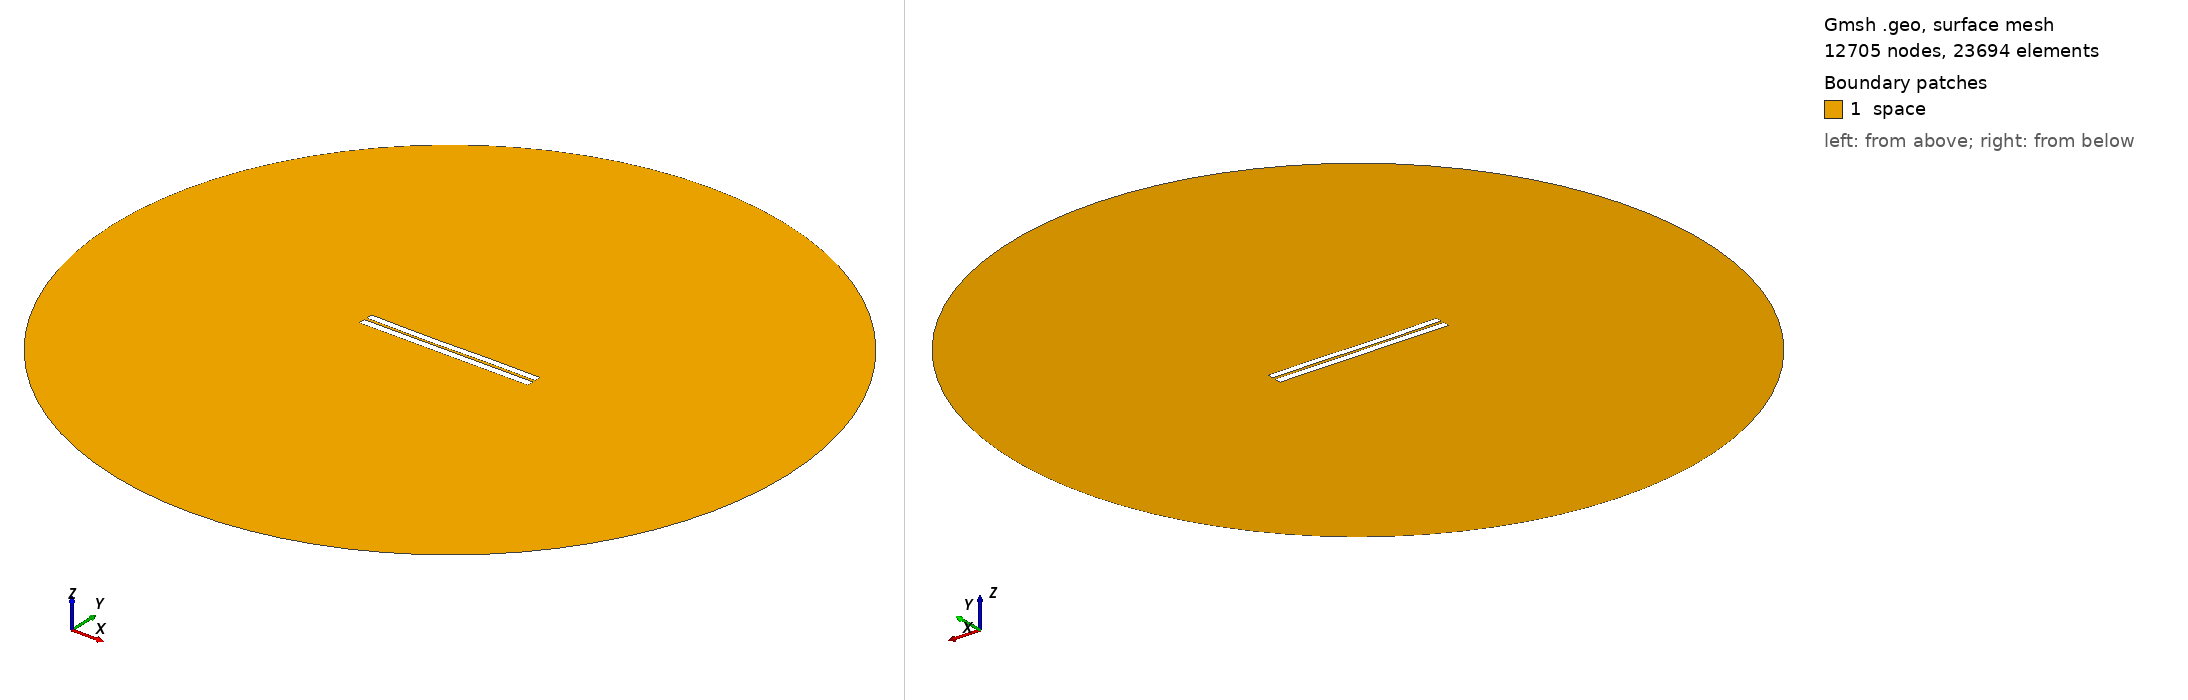

Gmsh geometry script, surface-meshed: 12705 nodes, 23694 surface elements. Boundary patches (legend numbers): 1 space. Left view from above one corner, right view from below the opposite corner. Legend entries are the model's physical surfaces. The drawing asked Gmsh for element sizes between 1% and 20% of the model's largest extent; the script's own settings can give other sizes.

=== 3253.geo (drawn) ===
//---------------------------------------
// Geometry kernel
//---------------------------------------

SetFactory("OpenCASCADE");



//---------------------------------------
// Parameters of the geometry
//---------------------------------------

// Overetch of the upper plate
overetch = 0.125;

// Distance between the plates
distance = 1.5;

// Discretization over the x axis (for the deformation)
nx = 50; 

// Length of the plate
L = 100 - overetch; 

// Number of modes
n = 4; 

// 1st mode coefficient
coeff(1) = -0.075;
beta(1) = 0.596864 * 3.1415926535 / L;

// 2nd mode coefficient
coeff(2) = -0.15;
beta(2) = 1.49418 * 3.1415926535 / L;

// 3rd mode coefficient
coeff(3) = -0.15;
beta(3) = 2.50025 * 3.1415926535 / L;

// 4th mode coefficient
coeff(4) = 0.0;
beta(4) = 3.49999 * 3.1415926535 / L;



//---------------------------------------
// Upper plate (deformed rectangle)
//---------------------------------------

// Coordiantes of the upper plate
xmin = -50;
xmax = 50 - overetch;

// Height of the upper plate
yheight = 4 - 2 * overetch;

// Indexes of the points
UpperID[] = {};
LowerID[] = {};
LeftID[] = {};
RightID[] = {};

// Point index
p = 1;

// Horizontal edges
For i In {1:nx}
    x = xmin + (i-1)*(xmax - xmin)/(nx-1);

    y_bottom = distance / 2 + overetch;
    For j In {1:n}
        C = (Cosh(beta(j)*L) + Cos(beta(j)*L)) / (Sinh(beta(j)*L) + Sin(beta(j)*L));
        y_bottom  = y_bottom + coeff(j) * (Cosh(beta(j)*(x+50)) - Cos(beta(j)*(x+50)) - C * (Sinh(beta(j)*(x+50)) - Sin(beta(j)*(x+50))));
    EndFor

    y_top = y_bottom + yheight;

    Point(p) = {x, y_top, 0, 1.0};
    UpperID[i] = p;
    p = p + 1;

    Point(p) = {x, y_bottom, 0, 1.0};
    LowerID[i] = p;
    p = p + 1;
EndFor

// Create point lists
UpperPts[] = {}; LowerPts[] = {};
For i In {1:nx}
  UpperPts[] += {UpperID[i]};
  LowerPts[] += {LowerID[i]};
EndFor

// Build splines
Spline(1) = {UpperPts[]};
Spline(2) = {LowerPts[]};
Line(3) = {LowerPts[nx-1], UpperPts[nx-1]};
Line(4) = {LowerPts[0], UpperPts[0]};

// Build the plane surface
Curve Loop(1) = {2, 3, -1, -4};
Plane Surface(1) = {1};



//---------------------------------------
// Lower plate (rectangle)
//---------------------------------------

// Vertices
Point(1001) = {-50, -1, 0, 1.0};
Point(1002) = { 50, -1, 0, 1.0};
Point(1003) = { 50,  -5, 0, 1.0};
Point(1004) = {-50,  -5, 0, 1.0};

// Edges
Line(5) = {1001, 1002};
Line(6) = {1002, 1003};
Line(7) = {1003, 1004};
Line(8) = {1004, 1001};

// Plane surface
Line Loop(2) = {5, 6, 7, 8};
Plane Surface(2) = {2}; 



//---------------------------------------
// Outer (fictious) boundary
//---------------------------------------

// Points
Point(1005) = {0, 0, 0};       // Center
Point(1006) = {200, 0, 0};     // Start point
Point(1007) = {0, 200, 0};     // 90 degrees
Point(1008) = {-200, 0, 0};    // 180 degrees
Point(1009) = {0, -200, 0};    // 270 degrees

// Circle arcs (each needs start, center, end)
Circle(9) = {1006, 1005, 1007};
Circle(10) = {1007, 1005, 1008};
Circle(11) = {1008, 1005, 1009};
Circle(12) = {1009, 1005, 1006};

// Plane surface for the entire domain
Curve Loop(3) = {9, 10, 11, 12};
Surface(3) = {3};

// Subtract the plates from the whole domain to obtain the actual domain where we want to solve the equations
BooleanDifference{ Surface{3}; Delete; }{ Surface{1}; Surface{2}; Delete; }




//---------------------------------------
// Transfinite Lines/Curves
//---------------------------------------

// Set the number of points on the boundaries
r = 7;

// Plates
Transfinite Curve {1, 2} = 50*r Using Progression 1;
Transfinite Curve {3, 4} = 2*r Using Progression 1;
Transfinite Line {5, 7} = 50*r Using Progression 1;
Transfinite Line {6, 8} = 2*r Using Progression 1;

// Outer boundary
Transfinite Line {9, 10, 11, 12} = 20 Using Progression 1;



//---------------------------------------
// Physical groups
//---------------------------------------                

// Physical curves (boundaries)
Physical Line("force_segment", 10) = {2};
Physical Line("upper_plate", 11) = {1, 3, 4};
Physical Line("lower_plate", 12) = {5, 6, 7, 8};
Physical Line("boundary", 20) = {9, 10, 11, 12};

// Physical Surfaces
Physical Surface("space", 30) = {3};



//---------------------------------------
// 6. Generate the Mesh
//---------------------------------------

// 2D mesh generation
Mesh 2;
